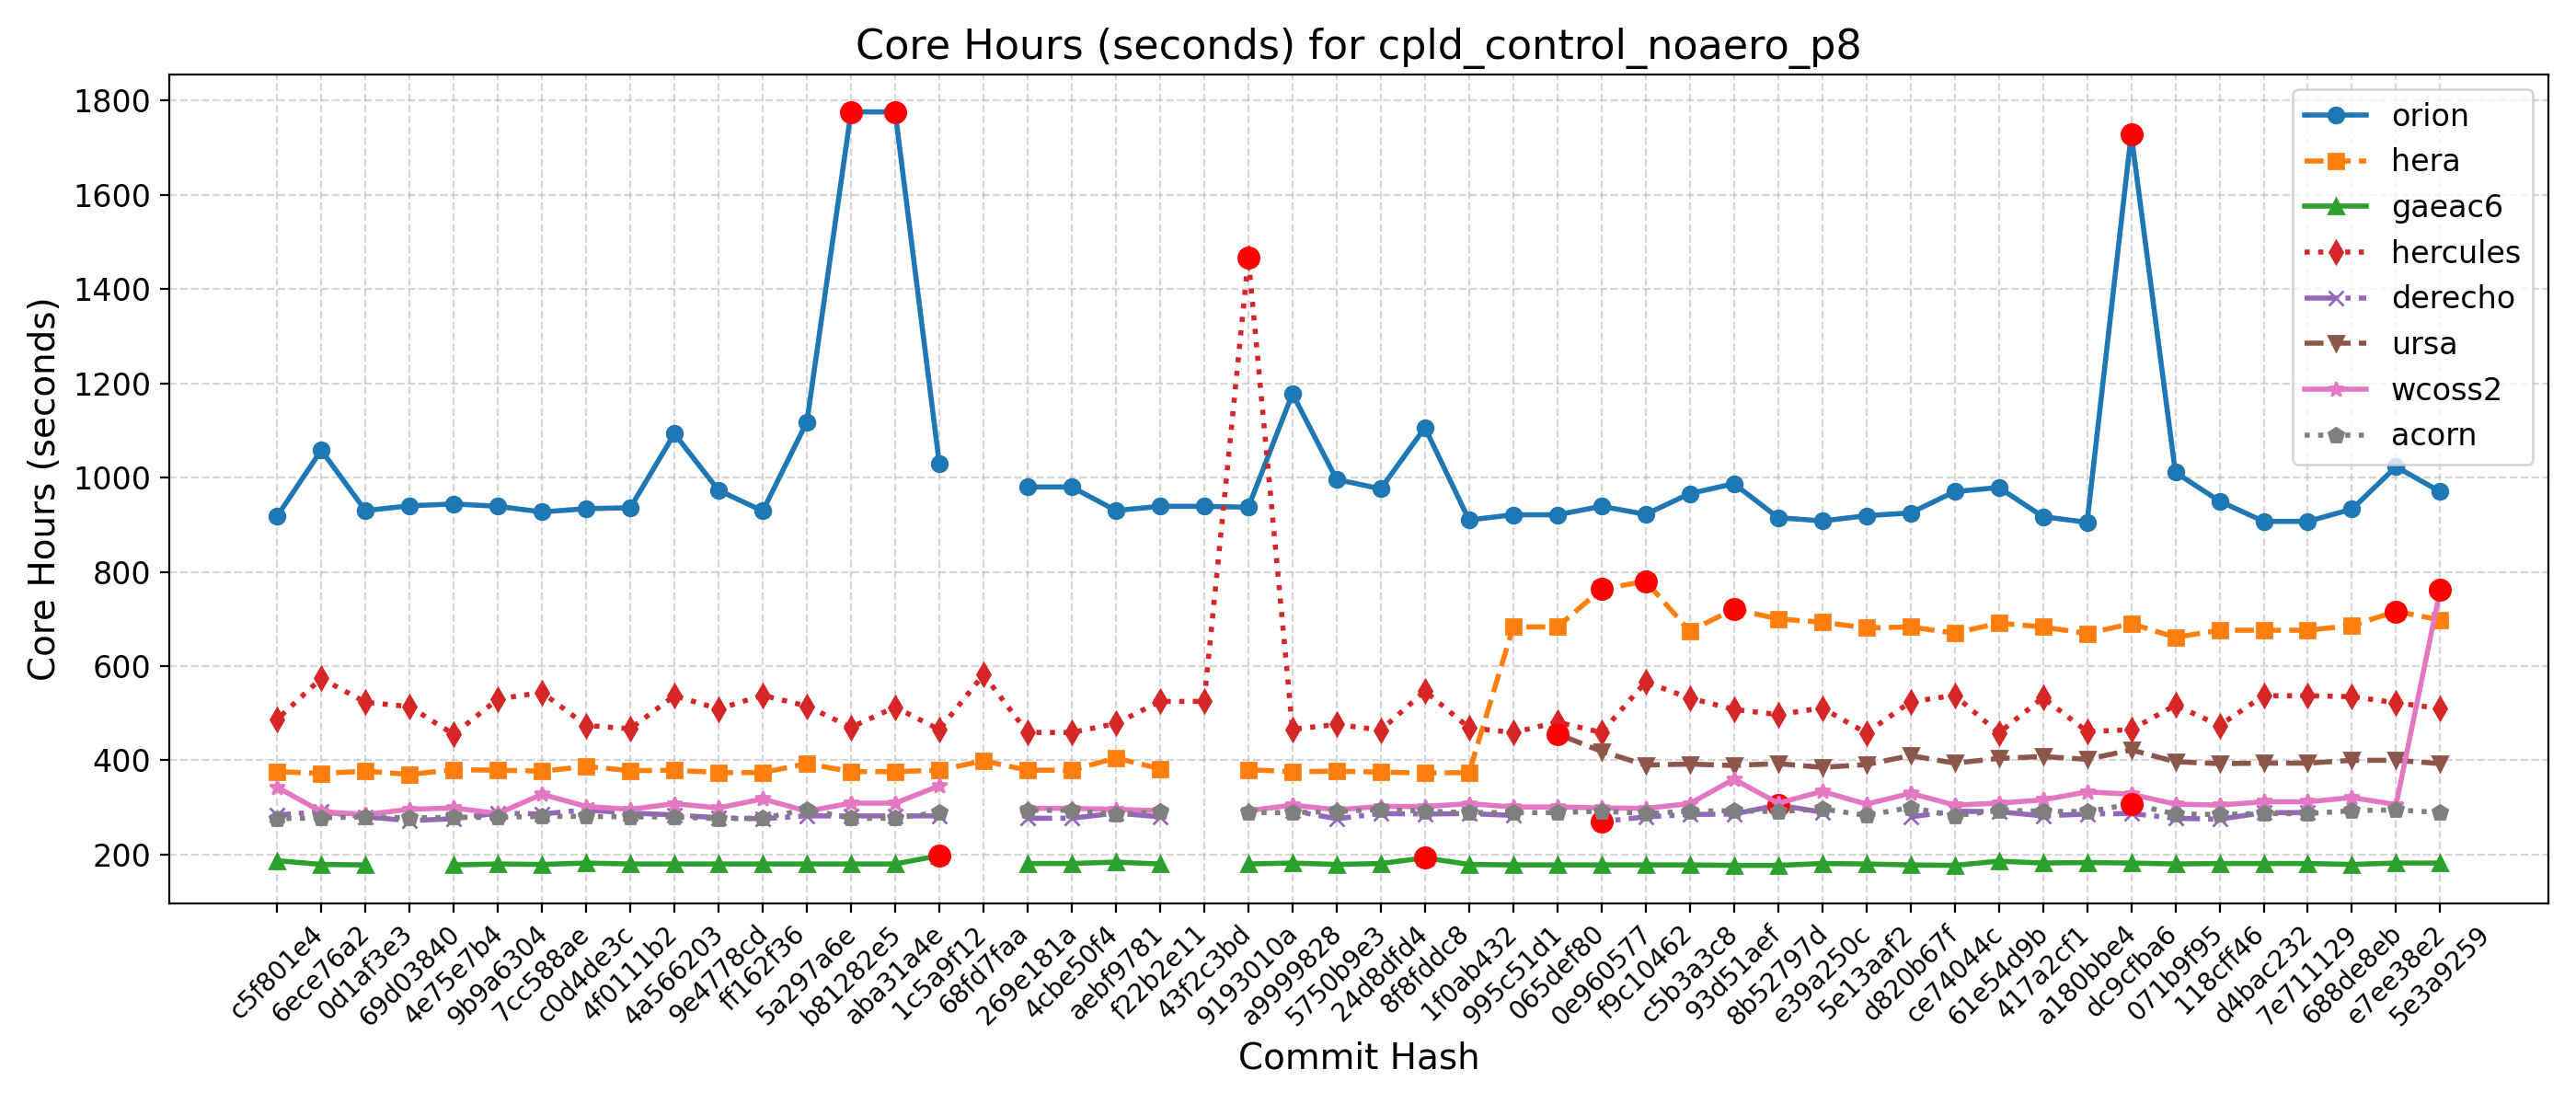

Data behind this chart, as committed beside it:
Hash, Date, Message, orion, hera, gaeac6, hercules, derecho, ursa, wcoss2, acorn
5e3a9259, 2025-09-10, Introduce tuning parameter for convectiv…, 970, 698, 182, 510, , 393, 762, 289
e7ee38e2, 2025-09-08, Scale-aware 3DTKE EDMF and TTE-EDMF GFS …, 1023, 716, 182, 522, , 400, 306, 295
688de8eb, 2025-09-04, Fix default cdmbgwd settings (#2788), 933, 686, 179, 535, , 400, 321, 293
7e711129, 2025-09-02, Use container with spack stack 1.9.2 (#2…, 907, 676, 181, 537, 289, 394, 312, 287
d4bac232, 2025-08-29, MPAS dycore + Atmosphere Generalization …, 907, 676, 181, 537, 289, 394, 312, 287
118cff46, 2025-08-25, Add FV3 grid mask for regional domains t…, 950, 676, 181, 474, 275, 393, 305, 285
071b9f95, 2025-08-22, Fix Restart IAU and Ultra-Low Reproducib…, 1011, 661, 180, 517, 277, 397, 307, 286
dc9cfba6, 2025-08-19, Update CICE through 2025-07 and switch t…, 1729, 690, 182, 465, 287, 422, 328, 307
a180bbe4, 2025-08-15, FV3: Fix Prate_avg and UPP call freq + F…, 905, 669, 183, 461, 286, 402, 333, 291
417a2cf1, 2025-08-13, Fix conus13km tests restart and decompos…, 917, 683, 182, 533, 282, 408, 316, 292
61e54d9b, 2025-08-11, Add two-way ocean-wave coupling feature …, 979, 691, 186, 458, 291, 404, 309, 294
ce74044c, 2025-08-06, Create a user-friendly "process model" t…, 970, 670, 177, 538, 292, 394, 305, 282
d820b67f, 2025-08-01, Update GOCART to v2.4.3 (#2819), 925, 683, 178, 524, 280, 410, 330, 300
5e13aaf2, 2025-07-29, Update DATM meshes and switch to bilinea…, 919, 681, 180, 458, , 391, 307, 283
e39a250c, 2025-07-24, Update FV3 hash to include UPP ss192/Urs…, 908, 693, 181, 511, 290, 385, 334, 297
8b52797d, 2025-07-21, Combination of 2684,2707,2771 (MERRA2 3-…, 915, 700, 177, 497, 305, 393, 309, 291
93d51aef, 2025-07-17, Exporting Canopy Variables from AQM to F…, 987, 721, 177, 508, 286, 389, 360, 293
c5b3a3c8, 2025-07-14, GFDLMP-v3 and TEMPO MP microphysics (#25…, 966, 674, 178, 532, 285, 392, 308, 292
f9c10462, 2025-07-11, Combination of several CCPP-physics PRs …, 922, 780, 178, 566, 280, 390, 298, 287
0e960577, 2025-07-09, Combination #2777 (maintask writes CMEPS…, 939, 763, 178, 459, 270, 419, 299, 292
065def80, 2025-07-07, Port UFS-WM to Ursa (#2471), 921, 683, 178, 481, , 456, 301, 289
995c51d1, 2025-07-03, Upgrade UFS-WM to spack-stack/1.9.2 (#26…, 921, 683, 178, 459, 283, , 301, 289
1f0ab432, 2025-07-01, Reduce WW3 memory use (#2624), 910, 374, 179, 469, 287, , 308, 289
8f8fddc8, 2025-06-30, Bring in scale-aware 3DTKE related chang…, 1106, 373, 193, 547, 286, , 302, 292
24d8dfd4, 2025-06-26, Slight modification in orographic gravit…, 976, 375, 181, 464, 287, , 302, 296
5750b9e3, 2025-06-20, gcycle update (#2747), 996, 377, 179, 476, 276, , 295, 291
a9999828, 2025-06-12, Add a new parameter in dycore to control…, 1178, 376, 182, 466, 293, , 305, 289
9193010a, 2025-06-06, In Noah-MP, set zero for canopy liquid a…, 937, 380, 180, 1466, , , 293, 289
43f2c3bd, 2025-06-04, Urgent Documentation Update for HSD Capa…, 939, , , 525, , , , 
f22b2e11, 2025-06-02, Bug fix for surface roughness calculatio…, 939, 382, 180, 525, 280, , 293, 291
aebf9781, 2025-05-27, Fix bug to improve wave initialization b…, 930, 405, 184, 478, 288, , 296, 285
4cbe50f4, 2025-05-23, Add idealized, regional tropical cyclone…, 980, 379, 181, 459, 277, , 298, 294
269e181a, 2025-05-23, Add GFSv17 IAU restart tests without wav…, 980, 379, 181, 459, 277, , 298, 294
68fd7faa, 2025-05-15, Enable Hera, Hercules Gnu tests: cpld_de…, , 399, , 582, , , , 
1c5a9f12, 2025-05-09, Add "ultra low" coupled configurations t…, 1030, 379, 198, 465, 282, , 346, 290
aba31a4e, 2025-05-06, Resolve miscellaneous WM issues and upda…, 1776, 376, 180, 513, 282, , 309, 277
b81282e5, 2025-05-05, Switch to vector remapping and bilinear …, 1776, 376, 180, 470, 282, , 309, 277
5a297a6e, 2025-05-02, improve coupled model startup cost for w…, 1118, 393, 180, 515, 282, , 292, 296
ff162f36, 2025-05-01, NSSL MP scheme updates + Stochastic Phys…, 929, 374, 180, 538, 276, , 318, 277
9e4778cd, 2025-04-25, Loosen restriction on optional arguments…, 973, 374, 180, 509, 278, , 299, 276
4a566203, 2025-04-23, CMake Atmosphere Dycore Generalization +…, 1093, 379, 180, 537, 284, , 308, 280
4f0111b2, 2025-04-21, Add CMEPS log file at restart write; IAU…, 936, 378, 180, 467, 288, , 296, 280
c0d4de3c, 2025-04-18, Update mom6 to its main repository 20250…, 934, 387, 182, 474, 295, , 302, 281
7cc588ae, 2025-04-16, Add PIO configuration variables for CMEP…, 927, 377, 179, 544, 286, , 328, 281
9b9a6304, 2025-04-11, Memcheck fixes (#2655), 939, 379, 180, 530, 288, , 287, 279
4e75e7b4, 2025-04-10, Update upp submodule to the latest UPP (…, 944, 380, 178, 455, 276, , 299, 279
69d03840, 2025-04-07, Use ESMF Redist instead of Remap for FV3…, 940, 370, , 514, 272, , 296, 278
0d1af3e3, 2025-04-02, Convert GFS DDTs from blocked data struc…, 930, 377, 178, 523, 280, , 285, 280
6ece76a2, 2025-03-28, Update WW3  by merging develop  as of 20…, 1058, 372, 179, 574, 291, , 291, 278
c5f801e4, 2025-03-27, Sync CDEPS and CMEPS to ESCOMP (#2664), 918, 376, 187, 487, 284, , 343, 276
